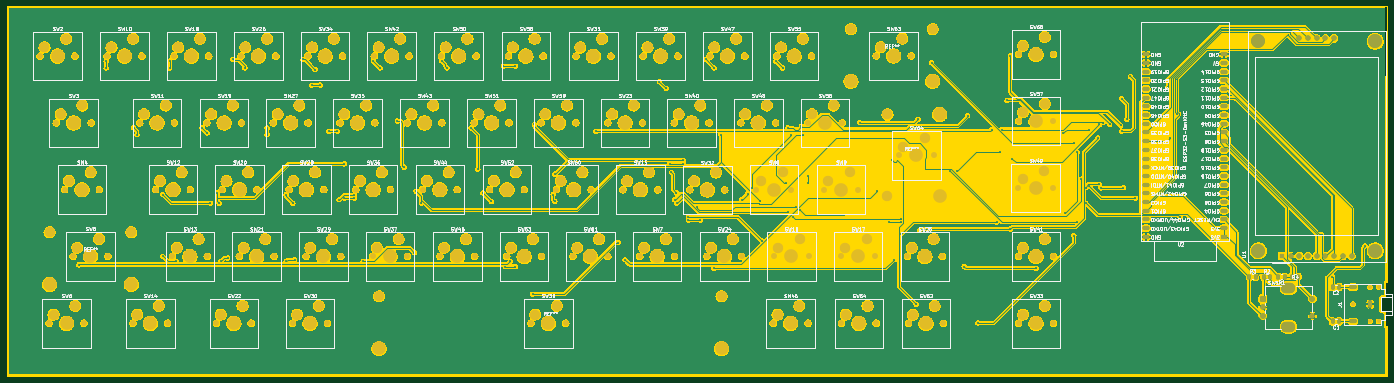
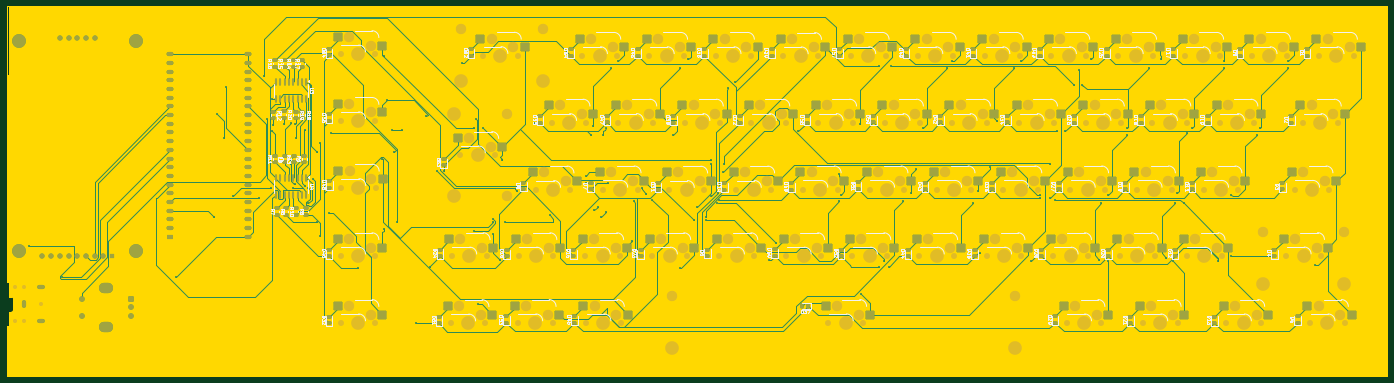
Circuit board: 9 layer files. Board 403.0 x 108.0 mm.
- bottom_copper: Frekeys-B_Cu.gbr (79889 bytes)
- bottom_mask: Frekeys-B_Mask.gbr (25407 bytes)
- paste: Frekeys-B_Paste.gbr (12428 bytes)
- bottom_silk: Frekeys-B_Silkscreen.gbr (166608 bytes)
- outline: Frekeys-Edge_Cuts.gbr (2826 bytes)
- top_copper: Frekeys-F_Cu.gbr (867481 bytes)
- top_mask: Frekeys-F_Mask.gbr (15348 bytes)
- paste: Frekeys-F_Paste.gbr (1741 bytes)
- top_silk: Frekeys-F_Silkscreen.gbr (320538 bytes)

=== bottom_copper: Frekeys-B_Cu.gbr (79889 bytes, source omitted) ===
=== bottom_mask: Frekeys-B_Mask.gbr (25407 bytes, source omitted) ===
=== paste: Frekeys-B_Paste.gbr (12428 bytes, source omitted) ===
=== bottom_silk: Frekeys-B_Silkscreen.gbr (166608 bytes, source omitted) ===
=== outline: Frekeys-Edge_Cuts.gbr ===
%TF.GenerationSoftware,KiCad,Pcbnew,9.0.3*%
%TF.CreationDate,2025-09-09T09:23:44+09:00*%
%TF.ProjectId,Frekeys,4672656b-6579-4732-9e6b-696361645f70,rev?*%
%TF.SameCoordinates,Original*%
%TF.FileFunction,Profile,NP*%
%FSLAX46Y46*%
G04 Gerber Fmt 4.6, Leading zero omitted, Abs format (unit mm)*
G04 Created by KiCad (PCBNEW 9.0.3) date 2025-09-09 09:23:44*
%MOMM*%
%LPD*%
G01*
G04 APERTURE LIST*
%TA.AperFunction,Profile*%
%ADD10C,0.050000*%
%TD*%
%TA.AperFunction,Profile*%
%ADD11C,0.120000*%
%TD*%
G04 APERTURE END LIST*
D10*
X423000000Y-100500000D02*
X422500000Y-100500000D01*
X423000000Y-20000000D02*
X423000000Y-100500000D01*
X422500000Y-20000000D02*
X423000000Y-20000000D01*
X20000000Y-20000000D02*
X422500000Y-20000000D01*
X20000000Y-128000000D02*
X20000000Y-20000000D01*
X423000000Y-128000000D02*
X20000000Y-128000000D01*
X423000000Y-128000000D02*
X423000000Y-113500000D01*
X422500000Y-113500000D02*
X423000000Y-113500000D01*
D11*
%TO.C,J1*%
X421500000Y-109200000D02*
G75*
G02*
X421100000Y-108800000I1J400001D01*
G01*
X421100000Y-105200000D02*
G75*
G02*
X421500000Y-104800000I400000J0D01*
G01*
X422500000Y-109200000D02*
X422500000Y-113500000D01*
X422500000Y-104800000D02*
X422500000Y-100500000D01*
X421500000Y-109200000D02*
X422500000Y-109200000D01*
X421500000Y-104800000D02*
X422500000Y-104800000D01*
X421100000Y-105200000D02*
X421100000Y-108800000D01*
%TD*%
G36*
X422443611Y-20019685D02*
G01*
X422489366Y-20072489D01*
X422500571Y-20123426D01*
X422872108Y-100375426D01*
X422852734Y-100442556D01*
X422800142Y-100488555D01*
X422748109Y-100500000D01*
X422500000Y-100500000D01*
X422500000Y-104676000D01*
X422480315Y-104743039D01*
X422427511Y-104788794D01*
X422376000Y-104800000D01*
X421499991Y-104800000D01*
X421437040Y-104802461D01*
X421437038Y-104802461D01*
X421317274Y-104841375D01*
X421317269Y-104841377D01*
X421215394Y-104915394D01*
X421141377Y-105017269D01*
X421141375Y-105017274D01*
X421102461Y-105137038D01*
X421102461Y-105137040D01*
X421100000Y-105199991D01*
X421100000Y-108800008D01*
X421102461Y-108862959D01*
X421102461Y-108862961D01*
X421141375Y-108982725D01*
X421141377Y-108982730D01*
X421215394Y-109084605D01*
X421317269Y-109158622D01*
X421317274Y-109158624D01*
X421437039Y-109197538D01*
X421499991Y-109200000D01*
X422376000Y-109200000D01*
X422443039Y-109219685D01*
X422488794Y-109272489D01*
X422500000Y-109324000D01*
X422500000Y-113500000D01*
X422809442Y-113500000D01*
X422876481Y-113519685D01*
X422922236Y-113572489D01*
X422933441Y-113623426D01*
X422999423Y-127875426D01*
X422980049Y-127942556D01*
X422927457Y-127988555D01*
X422875424Y-128000000D01*
X20124000Y-128000000D01*
X20056961Y-127980315D01*
X20011206Y-127927511D01*
X20000000Y-127876000D01*
X20000000Y-20124000D01*
X20019685Y-20056961D01*
X20072489Y-20011206D01*
X20124000Y-20000000D01*
X422376572Y-20000000D01*
X422443611Y-20019685D01*
G37*
M02*

=== top_copper: Frekeys-F_Cu.gbr (867481 bytes, source omitted) ===
=== top_mask: Frekeys-F_Mask.gbr (15348 bytes, source omitted) ===
=== paste: Frekeys-F_Paste.gbr (1741 bytes, source withheld) ===
=== top_silk: Frekeys-F_Silkscreen.gbr (320538 bytes, source omitted) ===
